The GitHub repository Katsure/cropped_images contains a labelled image folder "cropped_images" with 3 categories: down, flagged, standing. Examples follow, each with its label.

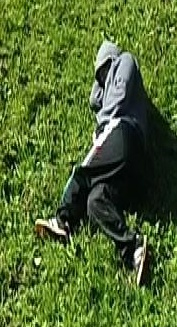
Label: down

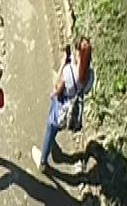
Label: standing

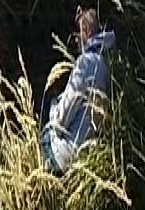
Label: down

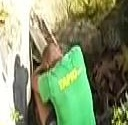
Label: down

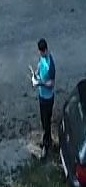
Label: standing

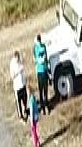
Label: standing
